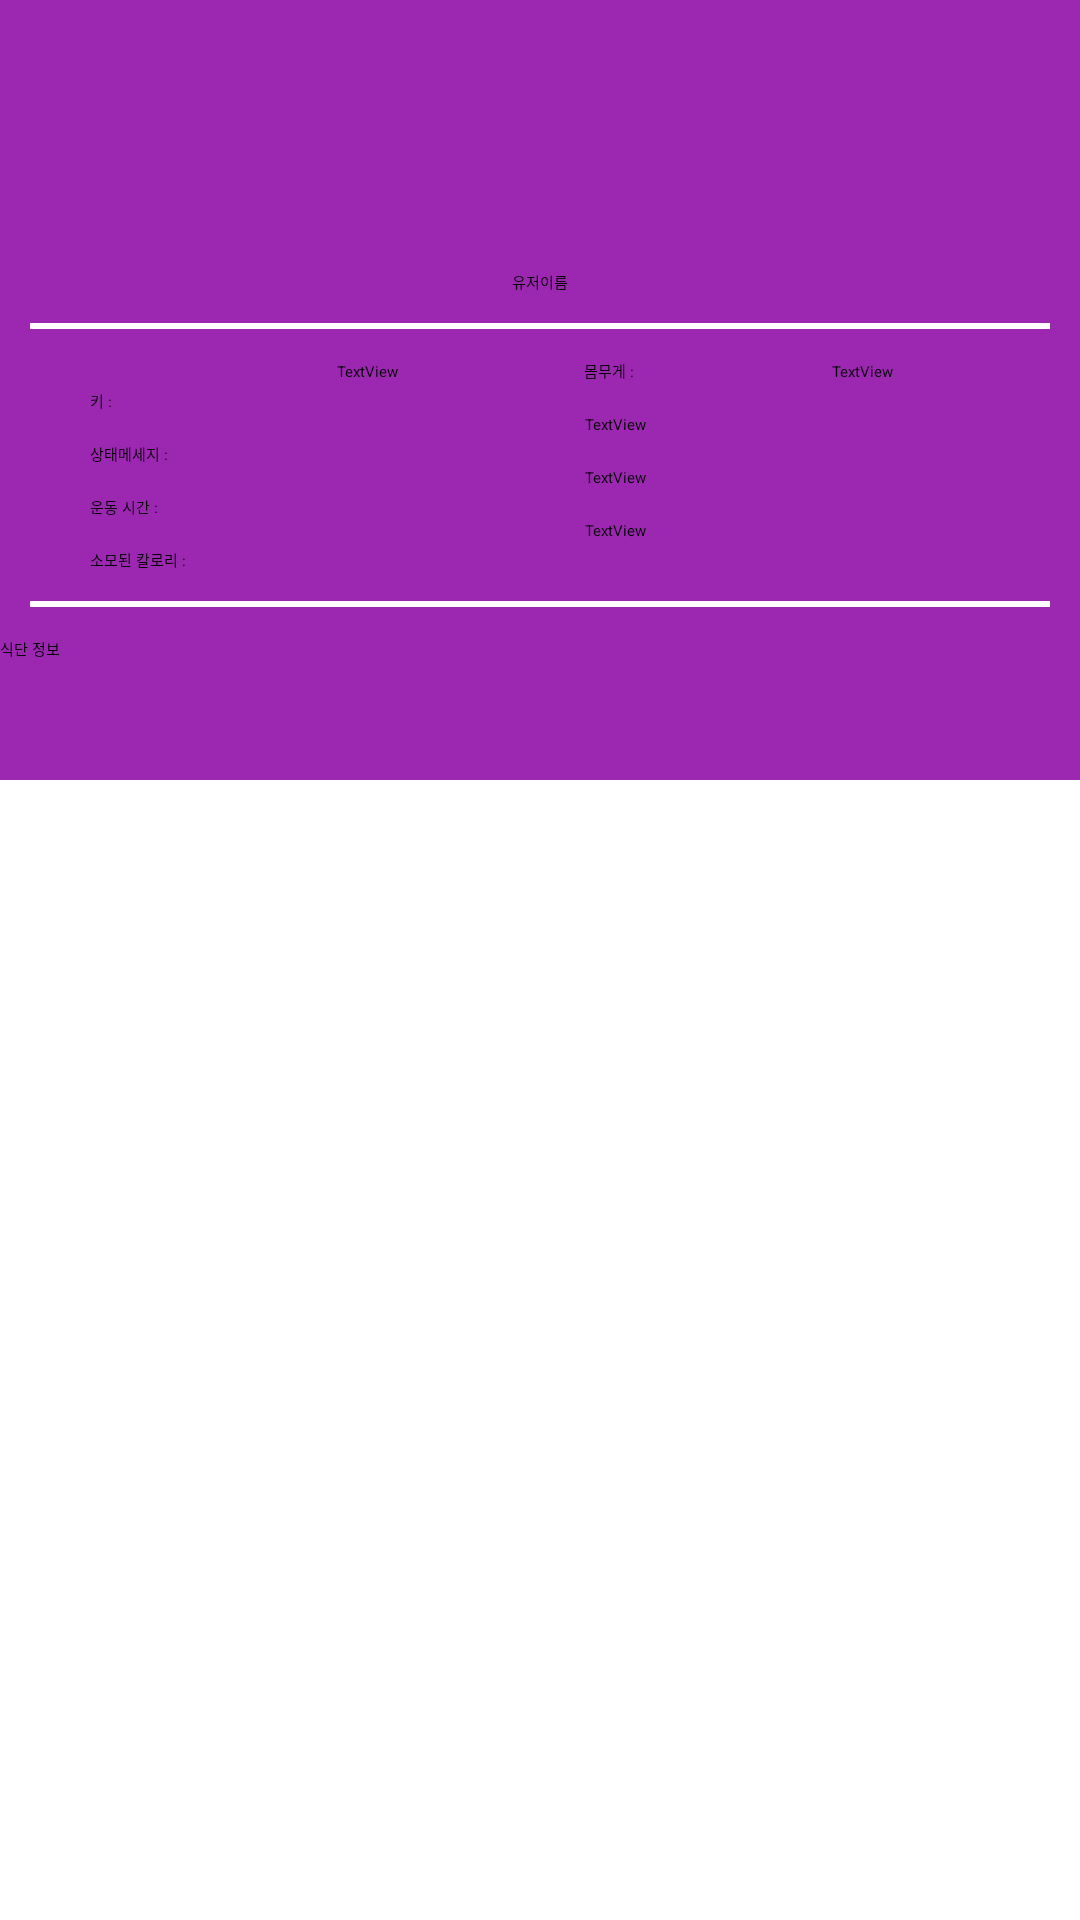

Android layout source for this screen:
<!-- AndroidManifest.xml: application theme Theme.MyApplication -->
<!-- res/layout/fragment1.xml -->
<?xml version="1.0" encoding="utf-8"?>
<ScrollView  xmlns:android="http://schemas.android.com/apk/res/android"
    xmlns:app="http://schemas.android.com/apk/res-auto"
    xmlns:tools="http://schemas.android.com/tools"
    android:layout_width="match_parent"
    android:layout_height="match_parent">

    <LinearLayout
        android:layout_width="match_parent"
        android:layout_height="match_parent"
        android:orientation="vertical"
        android:background="#9C27B0">


        <ImageView
            android:id="@+id/userPicture"
            android:layout_width="match_parent"
            android:layout_height="wrap_content"
            android:layout_marginTop="80dp"
            android:src="@drawable/main_record_icon"/>

        <TextView
            android:id="@+id/userName"
            android:layout_width="match_parent"
            android:layout_height="wrap_content"
            android:gravity="center"
            android:layout_marginTop="10dp"
            android:text="유저이름" />

        <View
            android:layout_width="match_parent"
            android:layout_height="2dp"
            android:layout_margin="10dp"
            android:layout_centerInParent="true"
            android:background="#FFFFFF"/>


        <LinearLayout
            android:layout_width="match_parent"
            android:layout_height="wrap_content"
            android:orientation="horizontal">

            <TextView
                android:id="@+id/userTall"
                android:layout_width="0dp"
                android:layout_weight="25"
                android:layout_height="wrap_content"
                android:layout_marginLeft="30dp"
                android:layout_marginTop="10dp"
                android:text="키 :" />

            <TextView
                android:id="@+id/textView7"
                android:layout_width="0dp"
                android:layout_weight="25"
                android:layout_height="wrap_content"
                android:text="TextView" />

            <TextView
                android:id="@+id/userWeight"
                android:layout_width="0dp"
                android:layout_weight="25"
                android:layout_height="wrap_content"
                android:text="몸무게 :" />

            <TextView
                android:id="@+id/textView8"
                android:layout_width="0dp"
                android:layout_weight="25"
                android:layout_height="wrap_content"
                android:text="TextView" />
        </LinearLayout>

        <LinearLayout
            android:layout_width="match_parent"
            android:layout_height="wrap_content"
            android:orientation="horizontal">

            <TextView
                android:id="@+id/userStateMessage"
                android:layout_width="0dp"
                android:layout_weight="50"
                android:layout_height="wrap_content"
                android:layout_marginTop="10dp"
                android:layout_marginLeft="30dp"
                android:text="상태메세지 : " />

            <TextView
                android:id="@+id/textView4"
                android:layout_width="0dp"
                android:layout_weight="50"
                android:layout_height="wrap_content"
                android:text="TextView" />
        </LinearLayout>


        <LinearLayout
            android:layout_width="match_parent"
            android:layout_height="wrap_content"
            android:orientation="horizontal">

            <TextView
                android:id="@+id/userExerciseTime"
                android:layout_width="0dp"
                android:layout_weight="50"
                android:layout_height="wrap_content"
                android:layout_marginTop="10dp"
                android:layout_marginLeft="30dp"
                android:text="운동 시간 : " />

            <TextView
                android:id="@+id/textView6"
                android:layout_width="0dp"
                android:layout_weight="50"
                android:layout_height="wrap_content"
                android:text="TextView" />

        </LinearLayout>

        <LinearLayout
            android:layout_width="match_parent"
            android:layout_height="wrap_content"
            android:orientation="horizontal">

            <TextView
                android:id="@+id/userSpendCal"
                android:layout_width="0dp"
                android:layout_weight="50"
                android:layout_height="wrap_content"
                android:layout_marginTop="10dp"
                android:layout_marginLeft="30dp"
                android:text="소모된 칼로리 : " />

            <TextView
                android:id="@+id/textView10"
                android:layout_width="0dp"
                android:layout_weight="50"
                android:layout_height="wrap_content"
                android:text="TextView" />

        </LinearLayout>

        <View
            android:layout_width="match_parent"
            android:layout_height="2dp"
            android:layout_margin="10dp"
            android:layout_centerInParent="true"
            android:background="#FFFFFF"/>

        <TextView
            android:layout_width="match_parent"
            android:layout_height="match_parent"
            android:text="식단 정보"/>

        <LinearLayout
            android:layout_width="match_parent"
            android:layout_height="wrap_content"
            android:orientation="horizontal">

            <ImageView
                android:layout_width="0dp"
                android:layout_weight="50"
                android:layout_height="wrap_content"
                android:layout_margin="10dp"
                android:src="@drawable/main_record_icon"/>

            <ImageView
                android:layout_width="0dp"
                android:layout_weight="50"
                android:layout_height="wrap_content"
                android:layout_margin="10dp"
                android:src="@drawable/main_record_icon"/>




        </LinearLayout>
        <LinearLayout
            android:layout_width="match_parent"
            android:layout_height="wrap_content"
            android:orientation="horizontal">

            <ImageView
                android:layout_width="0dp"
                android:layout_weight="50"
                android:layout_height="wrap_content"
                android:layout_margin="10dp"
                android:src="@drawable/main_record_icon"/>

            <ImageView
                android:layout_width="0dp"
                android:layout_weight="50"
                android:layout_height="wrap_content"
                android:layout_margin="10dp"
                android:src="@drawable/main_record_icon"/>




        </LinearLayout>

    </LinearLayout>

</ScrollView>
<!-- resources referenced by this layout -->
<resources>

</resources>
